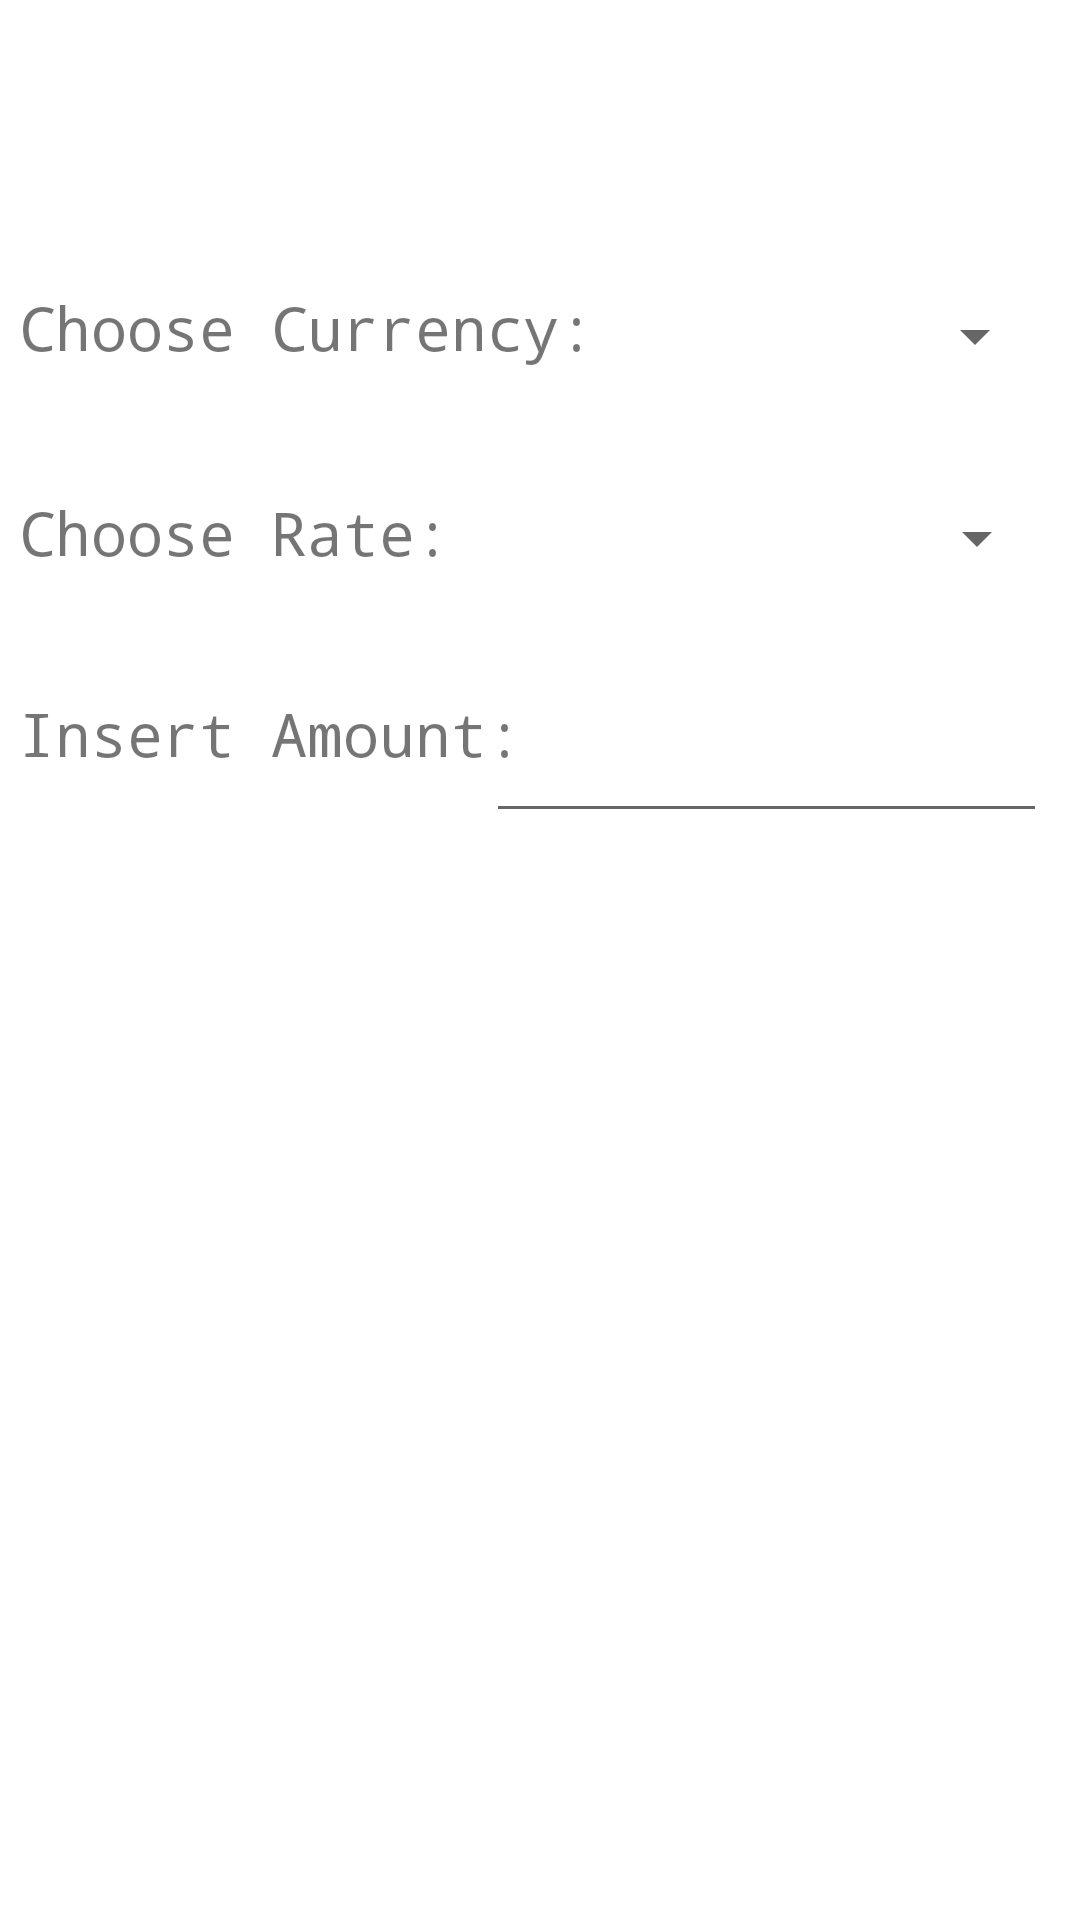

Android layout source for this screen:
<!-- AndroidManifest.xml: application theme Theme.CurrencyConverter -->
<!-- res/layout/activity_main.xml -->
<?xml version="1.0" encoding="utf-8"?>
<androidx.constraintlayout.widget.ConstraintLayout xmlns:android="http://schemas.android.com/apk/res/android"
    xmlns:app="http://schemas.android.com/apk/res-auto"
    xmlns:tools="http://schemas.android.com/tools"
    android:layout_width="match_parent"
    android:layout_height="match_parent"
    tools:context=".MainActivity">

    <Spinner
        android:id="@+id/currency"
        android:layout_width="187dp"
        android:layout_height="64dp"
        app:layout_constraintBottom_toBottomOf="parent"
        app:layout_constraintEnd_toEndOf="parent"
        app:layout_constraintHorizontal_bias="0.937"
        app:layout_constraintStart_toStartOf="parent"
        app:layout_constraintTop_toTopOf="parent"
        app:layout_constraintVertical_bias="0.139" />

    <Spinner
        android:id="@+id/rate"
        android:layout_width="187dp"
        android:layout_height="64dp"
        app:layout_constraintBottom_toBottomOf="parent"
        app:layout_constraintEnd_toEndOf="parent"
        app:layout_constraintHorizontal_bias="0.941"
        app:layout_constraintStart_toStartOf="parent"
        app:layout_constraintTop_toTopOf="parent"
        app:layout_constraintVertical_bias="0.256" />

    <TextView
        android:id="@+id/insertAm"
        android:layout_width="wrap_content"
        android:layout_height="wrap_content"
        android:fontFamily="monospace"
        android:text="Insert Amount:"
        android:textSize="20sp"
        app:layout_constraintBottom_toBottomOf="parent"
        app:layout_constraintHorizontal_bias="0.033"
        app:layout_constraintLeft_toLeftOf="parent"
        app:layout_constraintRight_toRightOf="parent"
        app:layout_constraintTop_toTopOf="parent"
        app:layout_constraintVertical_bias="0.377" />

    <TextView
        android:id="@+id/textView5"
        android:layout_width="wrap_content"
        android:layout_height="wrap_content"
        android:fontFamily="monospace"
        android:text="Choose Rate:"
        android:textSize="20sp"
        app:layout_constraintBottom_toTopOf="@+id/insertAm"
        app:layout_constraintEnd_toEndOf="parent"
        app:layout_constraintHorizontal_bias="0.03"
        app:layout_constraintStart_toStartOf="parent"
        app:layout_constraintTop_toBottomOf="@+id/chooseCur"
        app:layout_constraintVertical_bias="0.509" />

    <TextView
        android:id="@+id/chooseCur"
        android:layout_width="wrap_content"
        android:layout_height="wrap_content"
        android:fontFamily="monospace"
        android:text="Choose Currency:"
        android:textSize="20sp"
        app:layout_constraintBottom_toBottomOf="parent"
        app:layout_constraintEnd_toEndOf="parent"
        app:layout_constraintHorizontal_bias="0.037"
        app:layout_constraintStart_toStartOf="parent"
        app:layout_constraintTop_toTopOf="parent"
        app:layout_constraintVertical_bias="0.156" />

    <EditText
        android:id="@+id/amount"
        android:layout_width="187dp"
        android:layout_height="64dp"
        android:ems="10"
        android:fontFamily="monospace"
        android:inputType="textPersonName"
        app:layout_constraintBottom_toBottomOf="parent"
        app:layout_constraintEnd_toEndOf="parent"
        app:layout_constraintHorizontal_bias="0.937"
        app:layout_constraintStart_toStartOf="parent"
        app:layout_constraintTop_toTopOf="parent"
        app:layout_constraintVertical_bias="0.371" />


</androidx.constraintlayout.widget.ConstraintLayout>
<!-- resources referenced by this layout -->
<resources>
  <style name="Theme.CurrencyConverter" parent="Theme.MaterialComponents.DayNight.DarkActionBar">
          
          <item name="colorPrimary">@color/purple_500</item>
          <item name="colorPrimaryVariant">@color/purple_700</item>
          <item name="colorOnPrimary">@color/white</item>
          
          <item name="colorSecondary">@color/baby_blue</item>
          <item name="colorSecondaryVariant">@color/teal_700</item>
          <item name="colorOnSecondary">@color/black</item>
          
          <item name="android:statusBarColor" tools:targetApi="l">?attr/colorPrimaryVariant</item>
          
      </style>
  <color name="purple_500">#FF6200EE</color>
  <color name="purple_700">#FF3700B3</color>
  <color name="white">#FFFFFFFF</color>
  <color name="baby_blue">#23A9DD</color>
  <color name="teal_700">#FF018786</color>
  <color name="black">#FF000000</color>
</resources>
